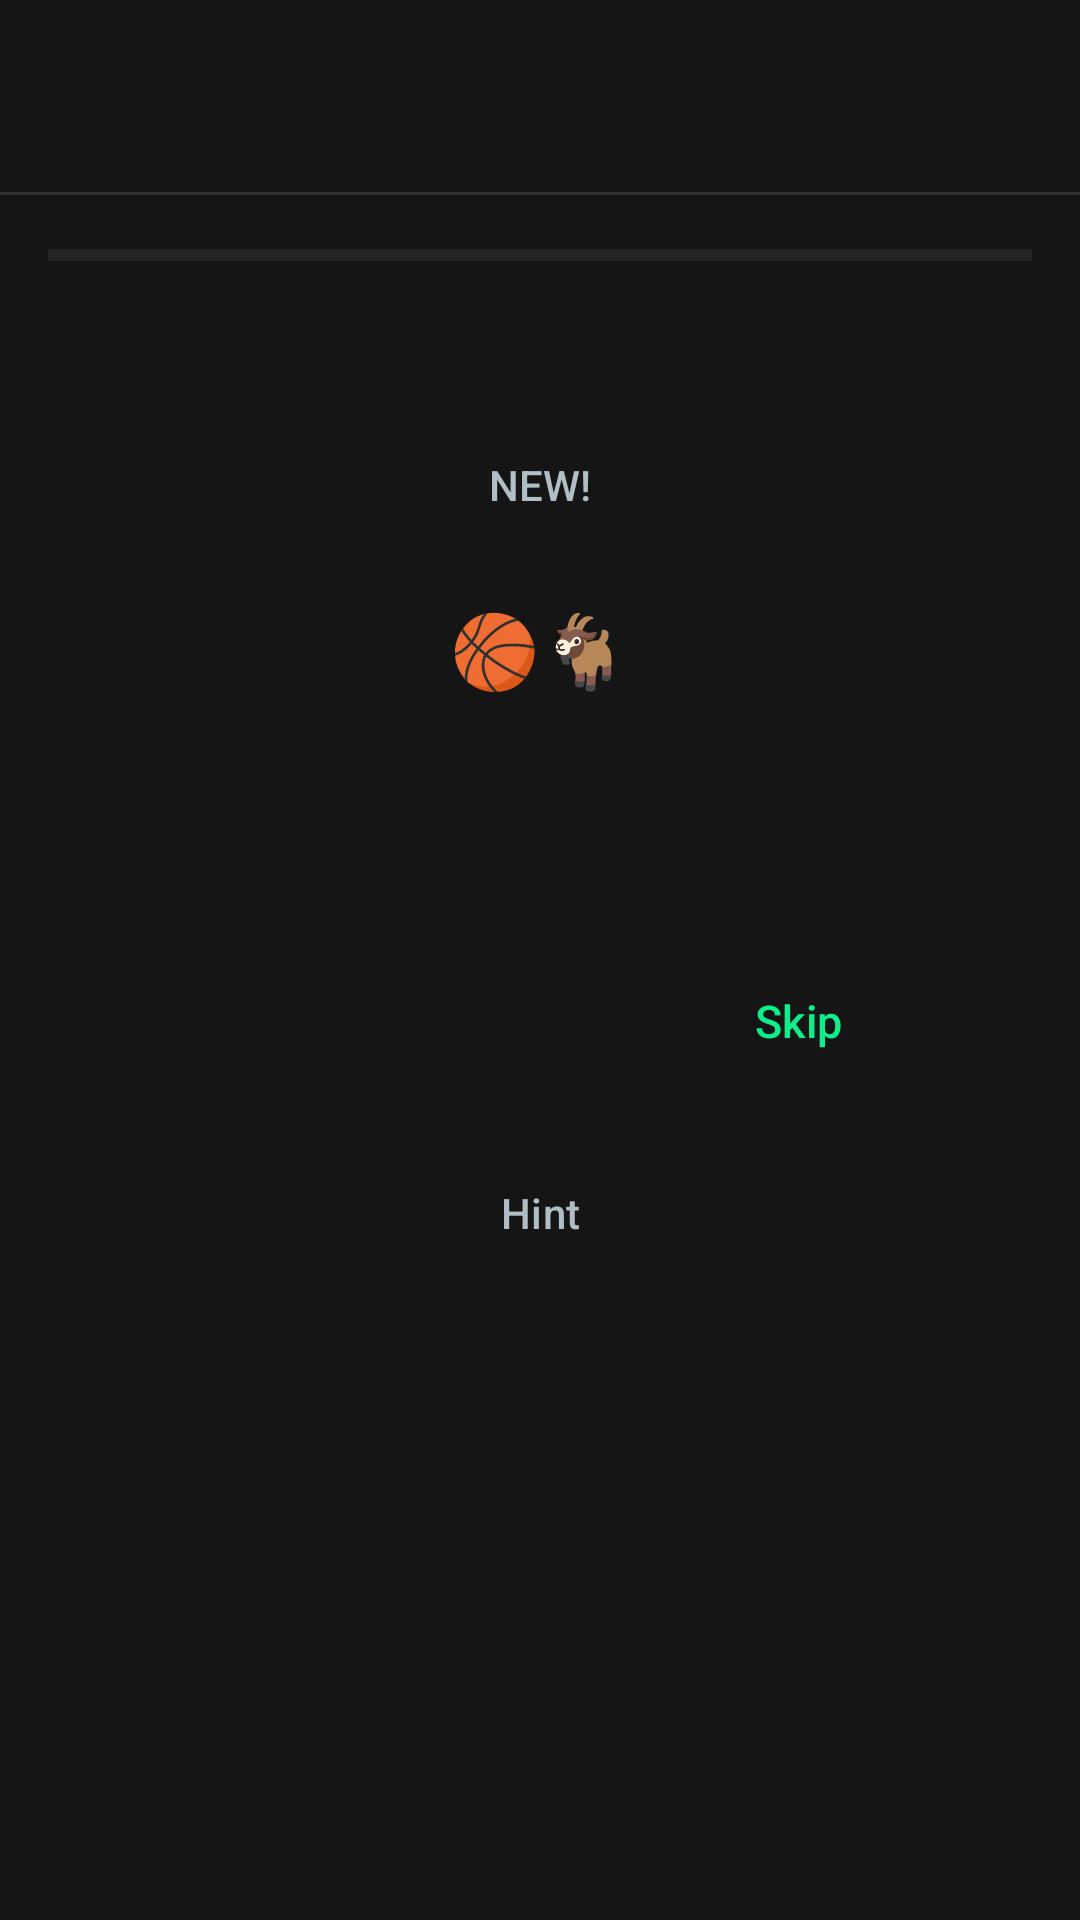

Layout XML and referenced resources for this Android screen:
<!-- AndroidManifest.xml: application theme Theme.Sportquiz -->
<!-- res/layout/fragment_quiz.xml -->
<?xml version="1.0" encoding="utf-8"?>
<LinearLayout xmlns:android="http://schemas.android.com/apk/res/android"
    xmlns:app="http://schemas.android.com/apk/res-auto"
    xmlns:tools="http://schemas.android.com/tools"
    android:layout_width="match_parent"
    android:layout_height="match_parent"
    android:background="@color/background"
    android:orientation="vertical"
    tools:context=".ui.quiz.QuizFragment">


    <com.google.android.material.appbar.AppBarLayout
        android:layout_width="match_parent"
        android:layout_height="wrap_content"
        app:layout_constraintEnd_toEndOf="parent"
        app:layout_constraintStart_toStartOf="parent"
        app:layout_constraintTop_toTopOf="parent">

        <com.google.android.material.appbar.MaterialToolbar
            android:id="@+id/toolbar"
            style="@style/Toolbar"
            android:layout_width="match_parent"
            android:layout_height="wrap_content"
            app:navigationIcon="@drawable/ic_arrow_back"
            app:navigationIconTint="@color/textPrimary"
            tools:title="Обраний режим" />

    </com.google.android.material.appbar.AppBarLayout>

    <com.google.android.material.divider.MaterialDivider
        android:layout_width="match_parent"
        android:layout_height="1dp"
        app:dividerColor="@color/strokeColor" />


    <LinearLayout
        android:id="@+id/loadingScreen"
        android:layout_width="match_parent"
        android:layout_height="match_parent"
        android:gravity="center"
        android:orientation="vertical"
        android:visibility="gone">

        <ProgressBar
            android:id="@+id/loadingBar"
            android:layout_width="wrap_content"
            android:layout_height="wrap_content"
            android:visibility="gone" />

        <TextView
            android:id="@+id/errorMessage"
            android:layout_width="wrap_content"
            android:layout_height="wrap_content"
            android:layout_marginBottom="20dp"
            android:padding="16dp"
            android:text="@string/error_no_questions"
            android:textAlignment="center"
            android:textColor="@color/textPrimary"
            android:textSize="20sp"
            android:visibility="gone" />

        <Button
            android:id="@+id/retryButton"
            style="@style/PrimaryButtonGreen"
            android:layout_width="wrap_content"
            android:layout_height="wrap_content"
            android:text="@string/try_again"
            android:visibility="gone" />
    </LinearLayout>

    <androidx.constraintlayout.widget.ConstraintLayout
        android:id="@+id/progressContainer"
        android:layout_width="match_parent"
        android:layout_height="wrap_content"
        android:baselineAligned="false"
        android:padding="16dp">

        <ProgressBar
            android:id="@+id/progressBar"
            style="@style/QuizProgressBar"
            android:max="10"
            android:progress="0"
            app:layout_constraintEnd_toEndOf="parent"
            app:layout_constraintStart_toStartOf="parent"
            app:layout_constraintTop_toTopOf="parent" />

        <TextView
            android:id="@+id/tvProgress"
            style="@style/QuizProgressText"
            android:layout_width="0dp"
            android:layout_height="wrap_content"
            app:layout_constraintEnd_toStartOf="@+id/tvScore"
            app:layout_constraintStart_toStartOf="parent"
            app:layout_constraintTop_toBottomOf="@+id/progressBar"
            tools:text="Питання 1 із 10" />


        <TextView
            android:id="@+id/tvScore"
            style="@style/QuizProgressText"
            android:layout_width="wrap_content"
            android:layout_height="wrap_content"
            app:layout_constraintEnd_toEndOf="parent"
            app:layout_constraintTop_toBottomOf="@+id/progressBar"
            tools:text="Рахунок: 0" />
    </androidx.constraintlayout.widget.ConstraintLayout>
    <include
        android:id="@+id/layout_question"
        layout="@layout/item_question"/>

</LinearLayout>
<!-- res/layout/item_question.xml (included above) -->
<?xml version="1.0" encoding="utf-8"?>
<ScrollView xmlns:android="http://schemas.android.com/apk/res/android"
    xmlns:app="http://schemas.android.com/apk/res-auto"
    android:layout_width="match_parent"
    android:layout_height="match_parent"
    xmlns:tools="http://schemas.android.com/tools">

    <androidx.constraintlayout.widget.ConstraintLayout
        android:id="@+id/quizRoot"
        android:layout_width="match_parent"
        android:layout_height="wrap_content"
        android:baselineAligned="false"
        android:paddingHorizontal="16dp">

        <TextView
            android:id="@+id/tvQuestionIsNew"
            style="@style/QuizProgressText.secondary"
            android:layout_width="wrap_content"
            android:layout_height="wrap_content"
            android:text="@string/new_question"
            android:visibility="visible"
            app:layout_constraintEnd_toEndOf="parent"
            app:layout_constraintStart_toStartOf="parent"
            app:layout_constraintTop_toTopOf="parent" />


        <TextView
            android:id="@+id/tvQuestion"
            tools:text="🏀🐐"
            android:layout_width="0dp"

            android:layout_height="wrap_content"
            android:gravity="center"
            android:padding="60dp"
            android:textColor="@color/textPrimary"
            android:textSize="24sp"
            android:textStyle="bold"
            app:layout_constraintEnd_toEndOf="parent"
            app:layout_constraintStart_toStartOf="parent"
            app:layout_constraintTop_toTopOf="parent" />

        <EditText
            android:id="@+id/etAnswer"
            android:layout_width="0dp"
            android:layout_height="wrap_content"
            android:background="@drawable/bg_edit_text"
            android:hint="@string/enter_answer"
            android:inputType="text"
            android:padding="12dp"
            android:textColor="@color/textPrimary"
            android:textColorHint="@color/textSecondary"
            android:textSize="16sp"
            android:visibility="gone"
            app:layout_constraintEnd_toEndOf="parent"
            app:layout_constraintStart_toStartOf="parent"
            app:layout_constraintTop_toBottomOf="@id/tvQuestion" />

        <LinearLayout
            android:id="@+id/optionsContainer"
            android:layout_width="0dp"
            android:layout_height="wrap_content"
            android:orientation="vertical"
            android:visibility="gone"
            app:layout_constraintEnd_toEndOf="parent"
            app:layout_constraintStart_toStartOf="parent"
            app:layout_constraintTop_toBottomOf="@id/etAnswer">

            <androidx.appcompat.widget.AppCompatButton
                android:id="@+id/btnOption1"
                style="@style/OptionButton"
                tools:text="Option 1" />

            <androidx.appcompat.widget.AppCompatButton
                android:id="@+id/btnOption2"
                style="@style/OptionButton"
                tools:text="Option 2"
                android:layout_marginTop="12dp" />

            <androidx.appcompat.widget.AppCompatButton
                android:id="@+id/btnOption3"
                style="@style/OptionButton"
                tools:text="Option 3"
                android:layout_marginTop="12dp" />

            <androidx.appcompat.widget.AppCompatButton
                android:id="@+id/btnOption4"
                style="@style/OptionButton"
                tools:text="Option 4"
                android:layout_marginTop="12dp" />

        </LinearLayout>


        <LinearLayout
            android:id="@+id/linearLayout"
            android:layout_width="0dp"
            android:layout_height="wrap_content"
            android:layout_marginTop="24dp"
            android:gravity="center"
            android:orientation="horizontal"
            app:layout_constraintEnd_toEndOf="parent"
            app:layout_constraintStart_toStartOf="parent"
            app:layout_constraintTop_toBottomOf="@id/optionsContainer">

            <Button
                android:id="@+id/btnCheck"
                style="@style/PrimaryButtonGreen"
                android:layout_width="0dp"
                android:layout_height="wrap_content"
                android:layout_weight="1"
                android:text="@string/submit" />

            <Button
                android:id="@+id/btnSkip"
                style="@style/OutlinedButtonGreen"
                android:layout_width="0dp"
                android:layout_height="wrap_content"
                android:layout_marginStart="16dp"
                android:layout_weight="1"
                android:text="@string/skip" />
        </LinearLayout>

        <Button
            android:id="@+id/btnHint"
            style="@style/TextButton"
            android:layout_width="wrap_content"
            android:layout_height="wrap_content"
            android:layout_marginTop="16dp"
            android:text="@string/hint"
            app:layout_constraintEnd_toEndOf="parent"
            app:layout_constraintStart_toStartOf="parent"
            app:layout_constraintTop_toBottomOf="@id/linearLayout" />

    </androidx.constraintlayout.widget.ConstraintLayout>
</ScrollView>
<!-- resources referenced by this layout -->
<resources>
  <color name="background">#151515</color>
  <color name="strokeColor">#FF303030</color>
  <color name="textPrimary">#FFFFFF</color>
  <color name="textSecondary">#B0BEC5</color>
  <!-- drawable bg_edit_text (drawable) -->
  <?xml version="1.0" encoding="utf-8"?>
  <shape xmlns:android="http://schemas.android.com/apk/res/android"
      android:shape="rectangle">
      <solid android:color="@color/transparent" />
      <stroke
          android:width="2dp"
          android:color="@color/strokeColor" />
      <corners android:radius="@dimen/corner_radius" />
  </shape>
  <string name="enter_answer">Enter answer</string>
  <string name="error_no_questions">Failed to load questions.</string>
  <string name="hint">Hint</string>
  <string name="new_question">NEW!</string>
  <string name="skip">Skip</string>
  <string name="submit">Check</string>
  <string name="try_again">Try again</string>
  <style name="OptionButton">
          <item name="android:layout_width">match_parent</item>
          <item name="android:layout_height">wrap_content</item>
          <item name="android:background">@drawable/bg_option_btn</item>
          <item name="android:textColor">@color/textPrimary</item>
      </style>
  <style name="OutlinedButtonGreen" parent="Widget.Material3.Button.OutlinedButton">
          <item name="strokeColor">@color/primaryGreen</item>
          <item name="strokeWidth">2dp</item>
          <item name="android:textSize">15sp</item>
          <item name="android:textColor">@color/primaryGreen</item>
          <item name="cornerRadius">@dimen/corner_radius</item>
      </style>
  <style name="PrimaryButtonGreen" parent="Widget.Material3.Button">
          <item name="backgroundTint">@color/primaryGreen</item>
          <item name="android:textColor">@color/background</item>
          <item name="android:textSize">15sp</item>
          <item name="cornerRadius">@dimen/corner_radius</item>
      </style>
  <style name="QuizProgressBar" parent="Widget.AppCompat.ProgressBar.Horizontal">
          <item name="android:layout_width">match_parent</item>
          <item name="android:layout_height">8dp</item>
          <item name="android:backgroundTint">@color/strokeColor</item>
          <item name="android:progressTint">@color/primaryGreen</item>
      </style>
  <style name="QuizProgressText">
          <item name="android:layout_marginTop">8dp</item>
          <item name="android:textColor">@color/primaryGreen</item>
          <item name="android:textSize">14sp</item>
          <item name="android:textStyle">bold</item>
          <item name="android:padding">4dp</item>
      </style>
  <style name="QuizProgressText.secondary">
          <item name="android:textColor">@color/textSecondary</item>
          <item name="fontFamily">sans-serif-medium</item>
          <item name="android:textStyle">normal</item>
          <item name="android:maxLines">1</item>
      </style>
  <style name="TextButton" parent="Widget.Material3.Button.TextButton">
          <item name="android:textColor">@color/textSecondary</item>
      </style>
  <style name="Toolbar" parent="Widget.Material3.Toolbar">
          <item name="android:background">@color/background</item>
          <item name="titleTextAppearance">@style/textAppbar</item>
      </style>
  <style name="Theme.Sportquiz" parent="Base.Theme.Sportquiz" />
  <color name="transparent">#00000000</color>
  <color name="primaryGreen">#0FEE8A</color>
  <style name="textAppbar">
          <item name="android:textColor">@color/textPrimary</item>
          <item name="android:textSize">20sp</item>
          <item name="fontFamily">sans-serif-medium</item>
      </style>
  <style name="Base.Theme.Sportquiz" parent="Theme.Material3.DayNight.NoActionBar">
          
          <item name="android:windowBackground">@color/background</item>
          <item name="android:colorBackground">@color/background</item>
          
      </style>
</resources>
